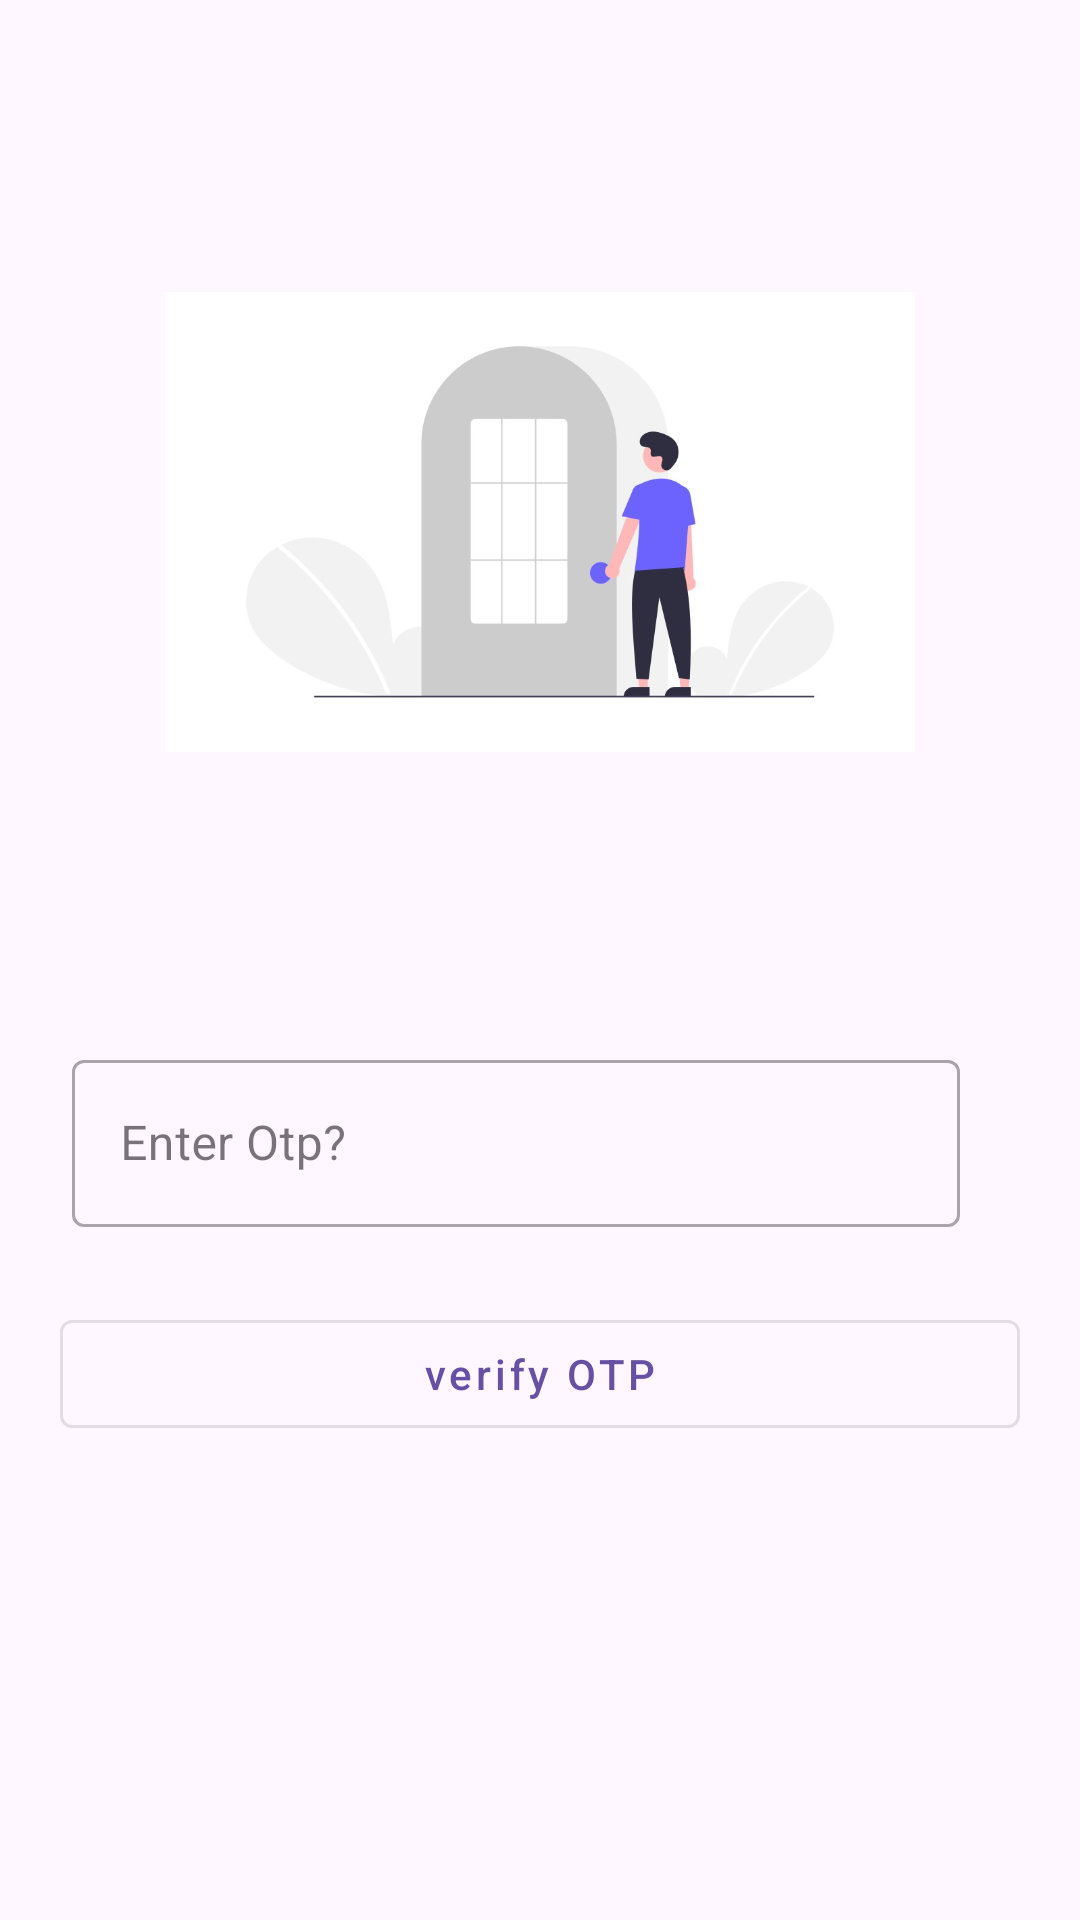

Write the Android layout XML for this screen, with the resource values it uses.
<!-- AndroidManifest.xml: application theme Theme.Ekart -->
<!-- res/layout/activity_otp.xml -->
<?xml version="1.0" encoding="utf-8"?>
<androidx.constraintlayout.widget.ConstraintLayout xmlns:android="http://schemas.android.com/apk/res/android"
    xmlns:app="http://schemas.android.com/apk/res-auto"
    xmlns:tools="http://schemas.android.com/tools"
    android:layout_width="wrap_content"
    android:layout_height="match_parent"
    tools:context=".Activity.LoginActivity">

    <ImageView
        android:id="@+id/imageView6"
        android:layout_width="250dp"
        android:layout_height="300dp"
        android:layout_margin="24dp"
        app:layout_constraintBottom_toTopOf="@+id/textInputLayout"
        app:layout_constraintEnd_toEndOf="parent"
        app:layout_constraintStart_toStartOf="parent"
        app:layout_constraintTop_toTopOf="parent"

        app:srcCompat="@drawable/login_image_page" />

    <com.google.android.material.textfield.TextInputLayout
        android:id="@+id/textInputLayout"
        android:layout_width="0dp"
        android:layout_height="wrap_content"
        app:layout_constraintStart_toStartOf="parent"
        app:layout_constraintTop_toBottomOf="@id/imageView6"
        app:layout_constraintEnd_toEndOf="parent"
        style="@style/Widget.MaterialComponents.TextInputLayout.OutlinedBox"



        android:layout_marginStart="24dp"

        android:layout_marginEnd="40dp"
        android:layout_marginTop="24dp"
        tools:layout_editor_absoluteY="394dp">

        <com.google.android.material.textfield.TextInputEditText

            android:layout_width="match_parent"
            android:layout_height="wrap_content"

            android:hint="Enter Otp? "
            android:id="@+id/userOtp"



            />
    </com.google.android.material.textfield.TextInputLayout>

    <com.google.android.material.button.MaterialButton
        style="@style/Widget.MaterialComponents.Button.OutlinedButton"

        android:id="@+id/button3"
        android:layout_width="0dp"
        android:layout_height="wrap_content"
        android:text="verify OTP"
        app:layout_constraintEnd_toEndOf="parent"
        app:layout_constraintStart_toStartOf="parent"
        app:layout_constraintTop_toBottomOf="@+id/textInputLayout"

        android:textAllCaps="false"


        android:layout_marginTop="25dp"
        android:layout_marginStart="20dp"
        android:layout_marginEnd="20dp"

        />


</androidx.constraintlayout.widget.ConstraintLayout>
<!-- resources referenced by this layout -->
<resources>
  <!-- drawable login_image_page: png bitmap (drawable, 82920 bytes) -->
  <style name="Theme.Ekart" parent="Base.Theme.Ekart" />
  <style name="Base.Theme.Ekart" parent="Theme.Material3.DayNight.NoActionBar">
          
          
      </style>
</resources>
